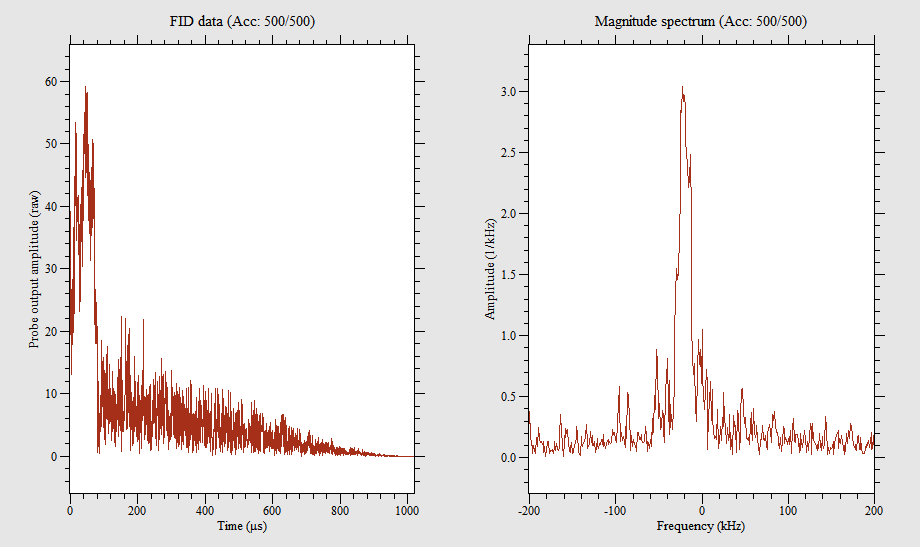

Values plotted in this chart, from the file beside it:
0, -37.88, -9.872
0.498, -18.76, -5.444
0.9961, -27.43, -0.13
1.494, -19, -2.24
1.992, -26.69, -1.908
2.49, -17.85, -6.8
2.988, -10.85, -7.294
3.486, -16.37, 0.73
3.984, -24.92, -1.014
4.482, -22.34, 2.16
4.98, -19.28, -6.676
5.479, -24.09, -14.73
5.977, -16.76, -6.345
6.475, -22.71, -9.939
6.973, -19.47, -9.805
7.471, -21.45, -18.4
7.969, -30.11, -20.87
8.467, -14.94, -28.93
8.965, -10.36, -23.83
9.463, -11.97, -15.9
9.961, -15.75, -20.83
10.46, -12.43, -19.19
10.96, -5.918, -31.02
11.46, -1.392, -39.02
11.95, 0.2039, -40.95
12.45, -5.796, -44.43
12.95, -1.963, -41.46
13.45, 1.773, -45.33
13.95, 17.86, -43.69
14.44, 31.6, -43.02
14.94, 20.71, -46.18
15.44, 6.722, -43.59
15.94, 10.7, -38.76
16.44, 14.49, -45.27
16.93, 13.96, -49.81
17.43, 19.19, -43.91
17.93, 25.09, -29.71
18.43, 20.61, -27.69
18.93, 14.37, -38.55
19.42, 20.97, -31.21
19.92, 26.89, -26.41
20.42, 25.61, -31.96
20.92, 30.92, -25.17
21.42, 32.07, -22.94
21.91, 33.71, -23.48
22.41, 35.31, -22.22
22.91, 33.39, -20.37
23.41, 31.16, -18.13
23.91, 36.54, -8.363
24.4, 33.08, -7.969
24.9, 31.88, -5.552
25.4, 35.5, -10.62
25.9, 35.07, -2.967
26.4, 31.35, 1.725
26.89, 30.74, 0.8905
27.39, 30.01, 7.283
27.89, 22.62, 4.801
28.39, 22.83, 12.55
28.89, 22.79, 21.89
29.38, 17.54, 17.78
29.88, 20.21, 21.92
... 1,987 more rows
